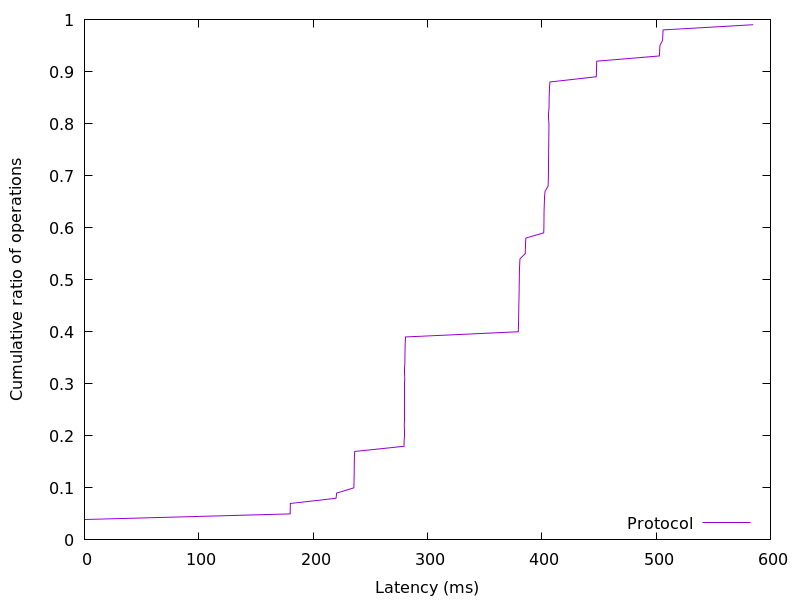

The table this chart was drawn from, first rows:
0.021248, 0.01
0.02202, 0.02
0.02227, 0.03
0.04966, 0.04
179.9, 0.05
180, 0.06
180.1, 0.07
220, 0.08
220.6, 0.09
235.6, 0.1
235.8, 0.11
235.8, 0.12
235.9, 0.13
236, 0.14
236, 0.15
236.1, 0.16
236.4, 0.17
279.5, 0.18
279.6, 0.19
279.7, 0.2
279.7, 0.21
279.7, 0.22
279.8, 0.23
279.8, 0.24
279.9, 0.25
280, 0.26
280, 0.27
280, 0.28
280.1, 0.29
280.1, 0.3
280.2, 0.31
280.2, 0.32
280.2, 0.33
280.3, 0.34
280.3, 0.35
280.4, 0.36
280.4, 0.37
280.6, 0.38
280.8, 0.39
379.4, 0.4
379.6, 0.41
379.7, 0.42
379.8, 0.43
379.9, 0.44
379.9, 0.45
380, 0.46
380.1, 0.47
380.2, 0.48
380.2, 0.49
380.3, 0.5
380.4, 0.51
380.5, 0.52
380.7, 0.53
380.9, 0.54
385.5, 0.55
385.7, 0.56
385.8, 0.57
386.1, 0.58
401.7, 0.59
401.9, 0.6
401.9, 0.61
... 38 more rows
